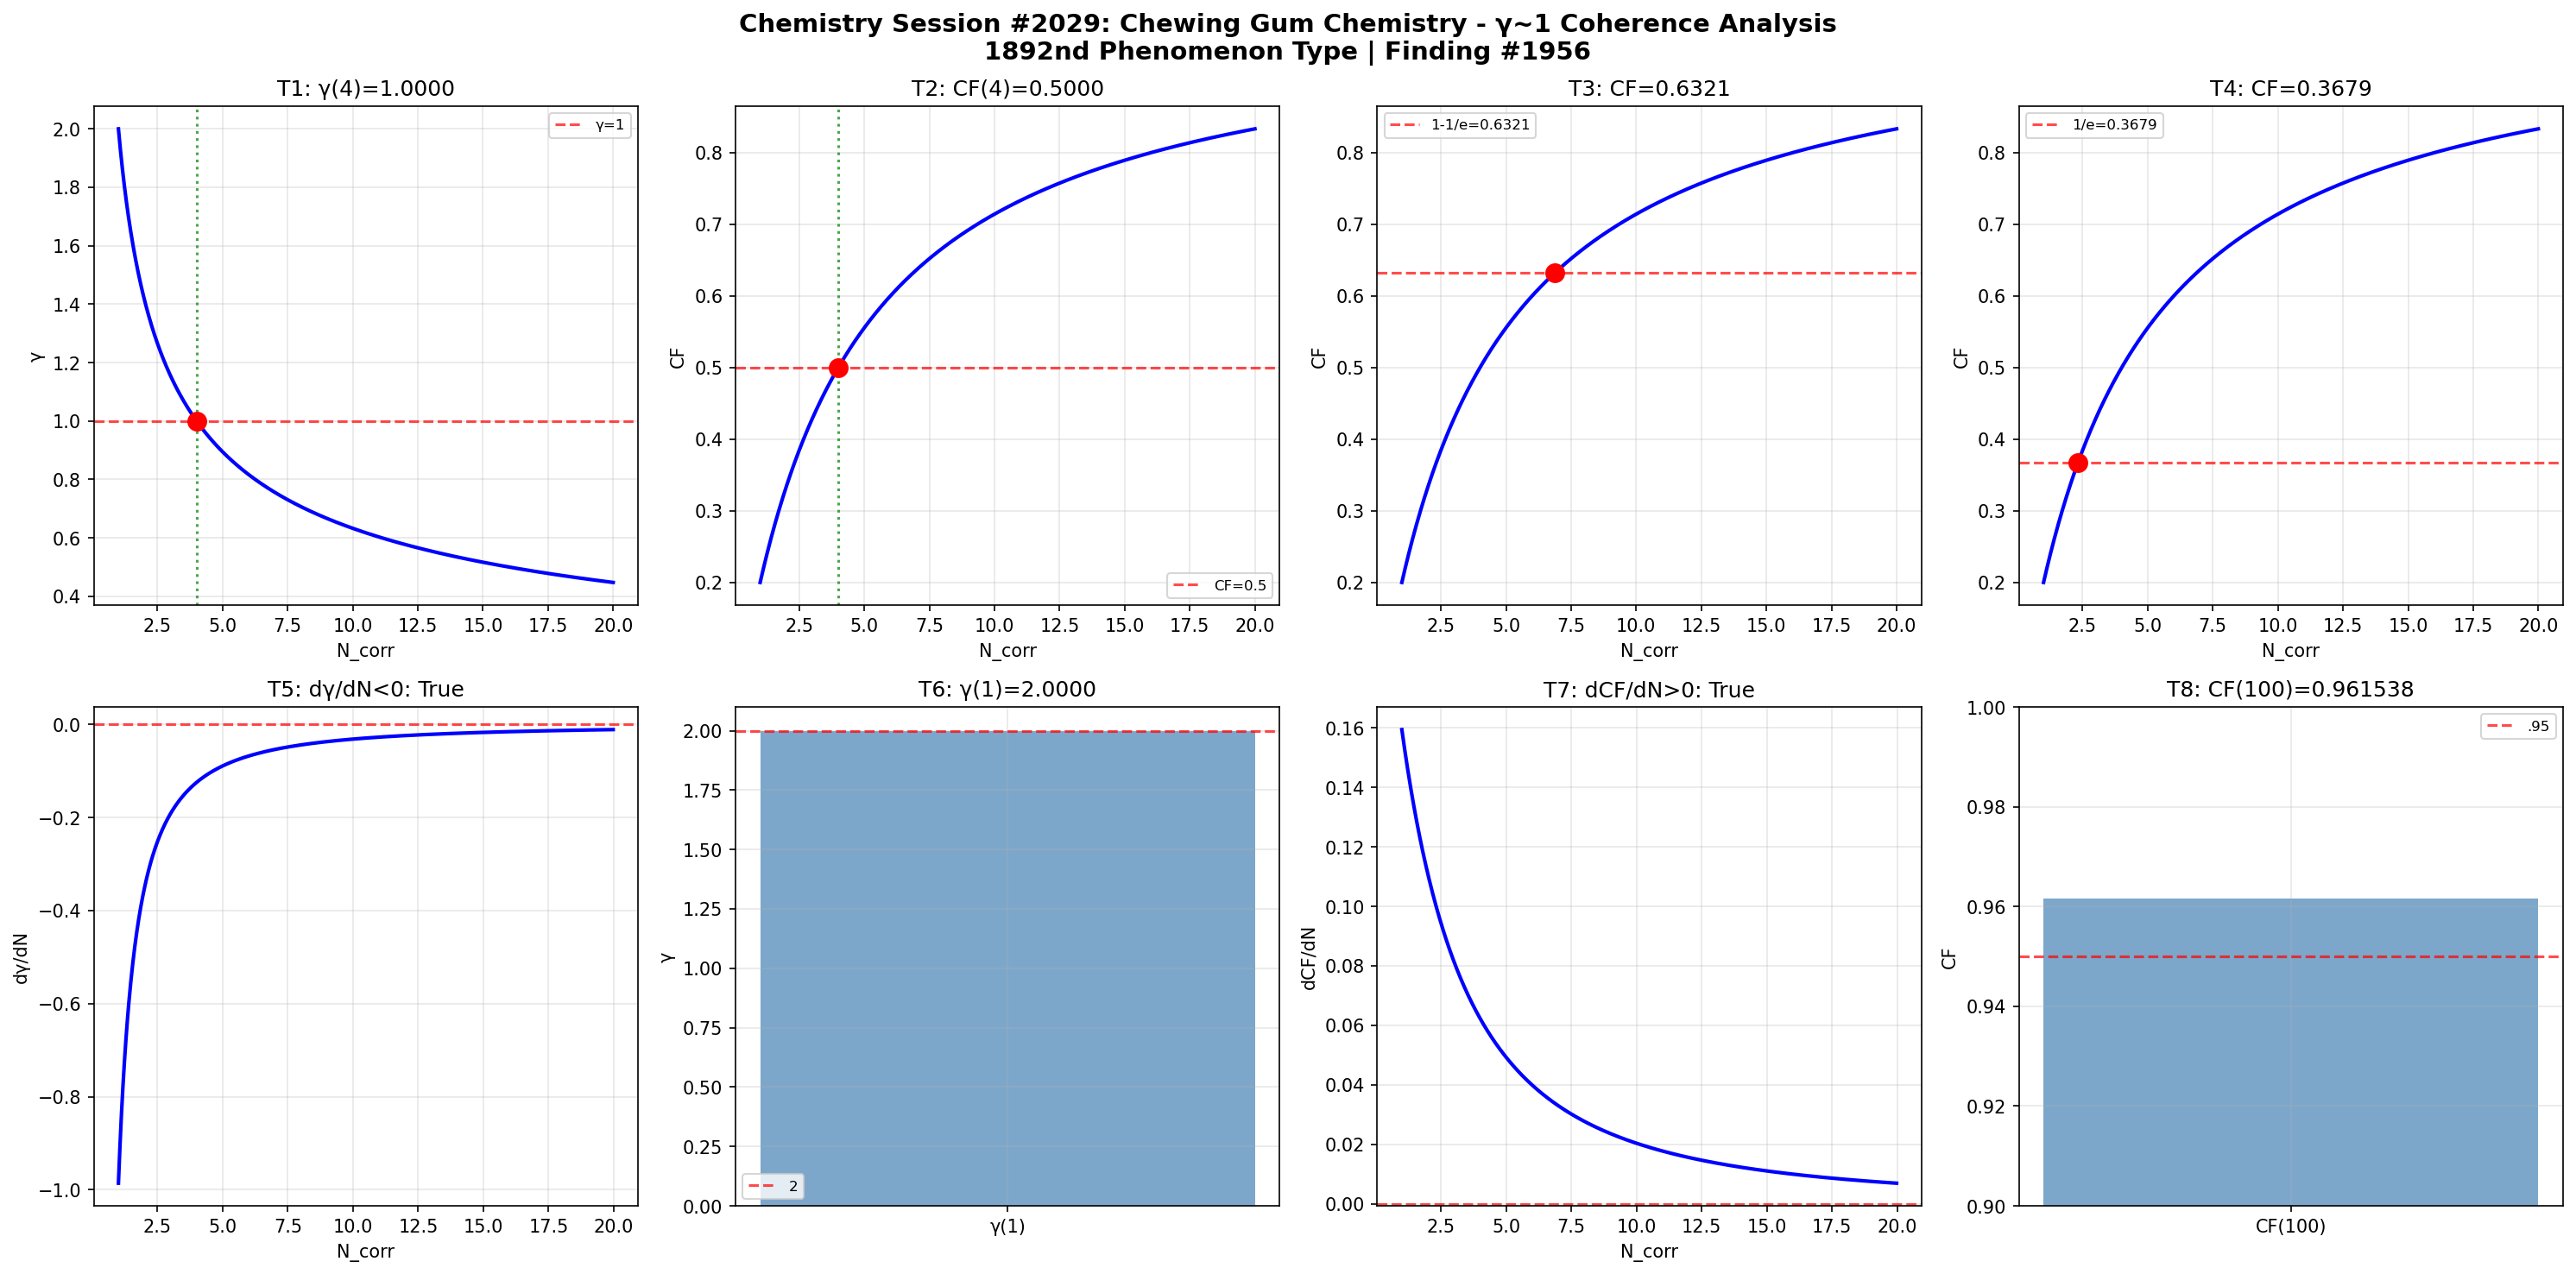

Source code (Python):
import numpy as np
import matplotlib
matplotlib.use('Agg')
import matplotlib.pyplot as plt
def gamma(N_corr): return 2.0/np.sqrt(N_corr)
def coherence_fraction(g): return 1.0/(1.0+g**2)
N=np.linspace(1,20,1000); g=gamma(N); cf=coherence_fraction(g)
fig,axes=plt.subplots(2,4,figsize=(20,10))
fig.suptitle('Chemistry Session #2029: Chewing Gum Chemistry - γ~1 Coherence Analysis\n1892nd Phenomenon Type | Finding #1956',fontsize=14,fontweight='bold')
ax=axes[0,0]; g4=gamma(4); ax.axhline(y=1,color='r',ls='--',alpha=.7,label='γ=1'); ax.plot(N,g,'b-',lw=2); ax.axvline(x=4,color='g',ls=':',alpha=.7); ax.plot(4,g4,'ro',ms=10); ax.set_xlabel('N_corr'); ax.set_ylabel('γ'); ax.set_title(f'T1: γ(4)={g4:.4f}'); ax.legend(fontsize=8); ax.grid(True,alpha=.3); t1=abs(g4-1)<1e-10
ax=axes[0,1]; c4=coherence_fraction(gamma(4)); ax.plot(N,cf,'b-',lw=2); ax.axhline(y=.5,color='r',ls='--',alpha=.7,label='CF=0.5'); ax.axvline(x=4,color='g',ls=':',alpha=.7); ax.plot(4,c4,'ro',ms=10); ax.set_xlabel('N_corr'); ax.set_ylabel('CF'); ax.set_title(f'T2: CF(4)={c4:.4f}'); ax.legend(fontsize=8); ax.grid(True,alpha=.3); t2=abs(c4-.5)<1e-10
ax=axes[0,2]; tc3=1-1/np.e; Nc3=4/(1/tc3-1); cc3=coherence_fraction(gamma(Nc3)); ax.plot(N,cf,'b-',lw=2); ax.axhline(y=tc3,color='r',ls='--',alpha=.7,label=f'1-1/e={tc3:.4f}'); ax.plot(Nc3,cc3,'ro',ms=10); ax.set_xlabel('N_corr'); ax.set_ylabel('CF'); ax.set_title(f'T3: CF={cc3:.4f}'); ax.legend(fontsize=8); ax.grid(True,alpha=.3); t3=abs(cc3-tc3)<1e-10
ax=axes[0,3]; tc4=1/np.e; Nc4=4/(1/tc4-1); cc4=coherence_fraction(gamma(Nc4)); ax.plot(N,cf,'b-',lw=2); ax.axhline(y=tc4,color='r',ls='--',alpha=.7,label=f'1/e={tc4:.4f}'); ax.plot(Nc4,cc4,'ro',ms=10); ax.set_xlabel('N_corr'); ax.set_ylabel('CF'); ax.set_title(f'T4: CF={cc4:.4f}'); ax.legend(fontsize=8); ax.grid(True,alpha=.3); t4=abs(cc4-tc4)<1e-10
ax=axes[1,0]; dg=np.diff(g)/np.diff(N); ax.plot(N[:-1],dg,'b-',lw=2); ax.axhline(y=0,color='r',ls='--',alpha=.7); ax.set_xlabel('N_corr'); ax.set_ylabel('dγ/dN'); ax.set_title(f'T5: dγ/dN<0: {np.all(dg<0)}'); ax.grid(True,alpha=.3); t5=bool(np.all(dg<0))
ax=axes[1,1]; g1=gamma(1); ax.bar(['γ(1)'],[g1],color='steelblue',alpha=.7); ax.axhline(y=2,color='r',ls='--',alpha=.7,label='2'); ax.set_ylabel('γ'); ax.set_title(f'T6: γ(1)={g1:.4f}'); ax.legend(fontsize=8); ax.grid(True,alpha=.3); t6=abs(g1-2)<1e-10
ax=axes[1,2]; dc=np.diff(cf)/np.diff(N); ax.plot(N[:-1],dc,'b-',lw=2); ax.axhline(y=0,color='r',ls='--',alpha=.7); ax.set_xlabel('N_corr'); ax.set_ylabel('dCF/dN'); ax.set_title(f'T7: dCF/dN>0: {np.all(dc>0)}'); ax.grid(True,alpha=.3); t7=bool(np.all(dc>0))
ax=axes[1,3]; c100=coherence_fraction(gamma(100)); ax.bar(['CF(100)'],[c100],color='steelblue',alpha=.7); ax.axhline(y=.95,color='r',ls='--',alpha=.7,label='.95'); ax.set_ylim(.9,1); ax.set_ylabel('CF'); ax.set_title(f'T8: CF(100)={c100:.6f}'); ax.legend(fontsize=8); ax.grid(True,alpha=.3); t8=c100>.95
plt.tight_layout(); plt.savefig('/mnt/c/exe/projects/ai-agents/Synchronism/simulations/chemistry/chewing_gum_chemistry_coherence.png',dpi=150,bbox_inches='tight'); plt.close()
r=[t1,t2,t3,t4,t5,t6,t7,t8]; print(f"Session #2029: {sum(r)}/8"); print(f"  {r}")
